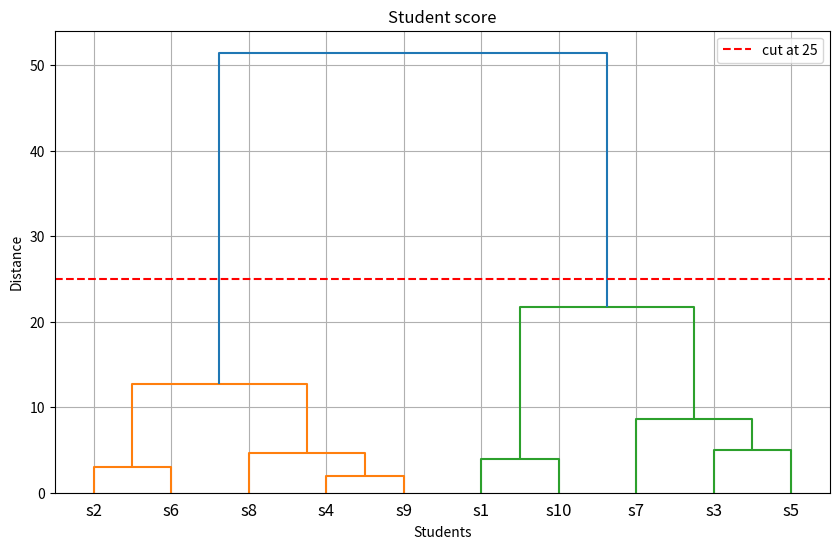
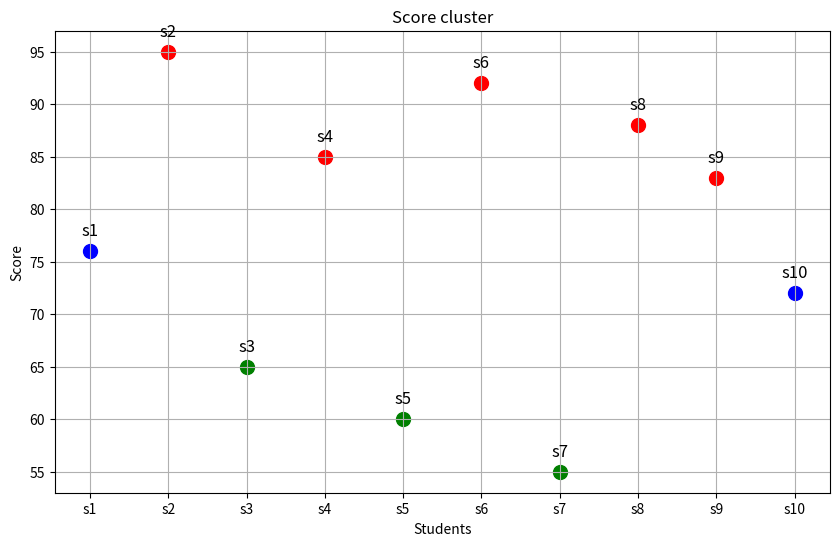

The matplotlib source for these figures, in order:
# 계층적 군집분석
# 학생 10명의 시험점수 사용

import numpy as np
import matplotlib.pyplot as plt
from scipy.cluster.hierarchy import linkage, dendrogram, fcluster

students = ['s1','s2','s3','s4','s5','s6','s7','s8','s9','s10']
scores = np.array([76,95,65,85,60,92,55,88,83,72])
print('점수 : ', scores)

linked = linkage(scores.reshape(-1, 1), method='ward')

# 시각화
plt.figure(figsize=(10, 6))
dendrogram(linked, labels=students)
plt.title('Student score')
plt.xlabel('Students')
plt.ylabel('Distance')
plt.axhline(y=25, color='red', linestyle='--', label='cut at 25')
plt.legend()
plt.grid(True)
plt.show()

# 군집 3개로 나누기
clusters = fcluster(linked, t=3, criterion='maxclust')
print('학생자료 군집결과')
for stu, cluster in zip(students, clusters):
    print(f"{stu} : cluster {cluster}")

# 군집별로 점수와 이름 확인
cluster_info = {}
for student, cluster, score in zip(students, clusters, scores.flatten()):
    if cluster not in cluster_info:
        cluster_info[cluster] = {"students":[], "scores":[]}
    cluster_info[cluster]["students"].append(student)
    cluster_info[cluster]["scores"].append(score)

print(cluster_info)
# 군집별로 평균점수와 이름 확인
print('군집별로 평균점수와 이름 확인')
for cluster_id, info in sorted(cluster_info.items()):
    avg_score = np.mean(info["scores"])
    student_list = ", ".join(info["students"])
    print(f"Cluster {cluster_id}:평균 점수={avg_score:.2f}, 학생들={student_list}")

# 군집별 Scatter plot
x_positions = np.arange(len(students))
y_scores = scores.ravel()
colors = {1:'red', 2:'blue', 3:'green'}
plt.figure(figsize=(10, 6))
for i, (x, y, cluster) in enumerate(zip(x_positions, y_scores, clusters)):
    plt.scatter(x, y, color=colors[cluster], s=100)
    plt.text(x, y + 1.5, students[i], fontsize=12, ha='center')
    
plt.xticks(x_positions, students)
plt.xlabel('Students')
plt.ylabel('Score')
plt.title('Score cluster')
plt.grid(True)
plt.show()
